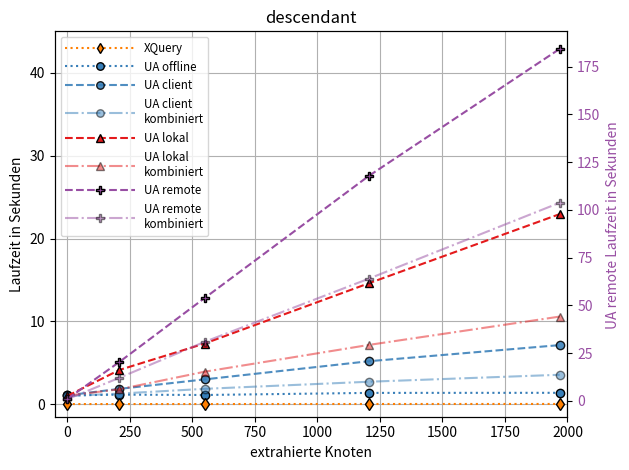

This chart was generated by the following Python code:
import matplotlib.pyplot as plt
from pylab import *
import numpy as np




colorBlind =  ['#377eb8', '#ff7f00', '#4daf4a', '#f781bf', '#a65628', '#984ea3', '#999999', '#e41a1c', '#dede00']

# descendant # i=112, ns=5;s=StaticData, i=2253, i=86, i=84
# OPC mit offlineList
# xd = np.array([0,208,549,1205,1969])
# yd = np.array([1.385,1.375,1.065,1.122,1.167])
# # OPC Zugriff auf Server
# x2d = np.array([0,208,549,1205,1969])
# y2d = np.array([7.141,5.193,1.080,3.004,1.859])
# # OPC Zugriff auf Server LocalCombined
# x3d = np.array([0,208,549,1205,1969])
# y3d = np.array([3.562,2.720,0.994,1.864,1.291])
# # #XQuery
# x4d = np.array([0,208,549,1205,1969]) # Anzahl der Knoten normiert
# y4d = np.array([0.041,0.036,0.029,0.032,0.029])
# # #onlineLocalAndererPC OPC Network
# x5d = np.array([0,208,549,1205,1969]) # Anzahl der Knoten normiert
# y5d = np.array([22.949,14.595,1.004,7.329,4.139])
# # #NetworkCombined
# x6d = np.array([0,208,549,1205,1969]) # Anzahl der Knoten normiert
# y6d = np.array([10.583,7.159,1.037,3.929,1.812])
# # #remote
# x7d = np.array([0,208,549,1205,1969]) # Anzahl der Knoten normiert
# y7d = np.array([184.31,117.728,1.031,53.838,20.367])
# # #remoteCombined
# x8d = np.array([0,208,549,1205,1969]) # Anzahl der Knoten normiert
# y8d = np.array([103.756,63.958,0.894,30.91,12.09])
# OPC mit offlineList
xd = np.array([0,208,549,1205,1969])
yd = np.array([1.065,1.167,1.122,1.375,1.385])
# OPC Zugriff auf Server
x2d = np.array([0,208,549,1205,1969])
y2d = np.array([1.080,1.859,3.004,5.193,7.141])
# OPC Zugriff auf Server LocalCombined
x3d = np.array([0,208,549,1205,1969])
y3d = np.array([0.994,1.291,1.864,2.720,3.562])
# #XQuery
x4d = np.array([0,208,549,1205,1969]) # Anzahl der Knoten normiert
y4d = np.array([0.029,0.029,0.032,0.036,0.041])
# #onlineLocalAndererPC OPC Network
x5d = np.array([0,208,549,1205,1969]) # Anzahl der Knoten normiert
y5d = np.array([1.004,4.139,7.329,14.595,22.949])
# #NetworkCombined
x6d = np.array([0,208,549,1205,1969]) # Anzahl der Knoten normiert
y6d = np.array([1.037,1.812,3.929,7.159,10.583])
# #remote
x7d = np.array([0,208,549,1205,1969]) # Anzahl der Knoten normiert
y7d = np.array([1.031,20.367,53.838,117.728,184.31])
# #remoteCombined
x8d = np.array([0,208,549,1205,1969]) # Anzahl der Knoten normiert
y8d = np.array([0.894,12.09,30.91,63.958,103.756])


xlowlimit = -50
xuplimit = 2000
ylowlimit = -1.5
yuplimit = 45

fig, ax1 = plt.subplots()
plt.grid(True)


ax1.set_title('descendant')
ax1.set_xlabel('extrahierte Knoten')
ax1.set_ylabel('Laufzeit in Sekunden')
#ax1.tick_params(axis='y', labelcolor=colorBlind[0])

plt.xlim([xlowlimit, xuplimit])
plt.ylim([ylowlimit, yuplimit])

lns1 = ax1.plot(xd, yd, 'o:',color=colorBlind[0], markersize=6,label='UA offline',markeredgecolor="black")
lns3 = ax1.plot(x2d, y2d, 'o--',color=colorBlind[0], markersize=6,label='UA client',markeredgecolor="black",alpha=0.875)
lns4 = ax1.plot(x3d, y3d, 'o-.',color=colorBlind[0], markersize=6,label='UA client\nkombiniert',markeredgecolor="black",alpha=0.5)
lns5 = ax1.plot(x4d, y4d, 'd:',color=colorBlind[1], markersize=6,label='XQuery',markeredgecolor="black")
lns6 = ax1.plot(x5d, y5d, '^--',color=colorBlind[7], markersize=6,label='UA lokal',markeredgecolor="black")
lns7 = ax1.plot(x6d, y6d, '^-.',color=colorBlind[7], markersize=6,label='UA lokal\nkombiniert',markeredgecolor="black",alpha=0.5)




# zweite y-Achse
ax2 = ax1.twinx()
#lns2 = ax2.plot(durchlaeufe,times, '--',label='Laufzeit',color=colorBlind[5])
lns2 = ax2.plot(x7d, y7d, 'P--',color=colorBlind[5], markersize=6,label='UA remote',markeredgecolor="black")
lns8 = ax2.plot(x8d, y8d, 'P-.',color=colorBlind[5], markersize=6,label='UA remote\nkombiniert',markeredgecolor="black",alpha=0.5)
ax2.set_ylabel('UA remote Laufzeit in Sekunden ',color=colorBlind[5])
ax2.tick_params(axis='y', labelcolor=colorBlind[5])


leg = lns5 + lns1 + lns3+ lns4+ lns6+ lns7+ lns2 +lns8
labs = [l.get_label() for l in leg]
ax1.legend(leg, labs, loc=2,markerscale=0.9,fontsize="small",handlelength=6)


fig.tight_layout()  # otherwise the right y-label is slightly clipped
plt.show()
# [redacted]
# [redacted]
